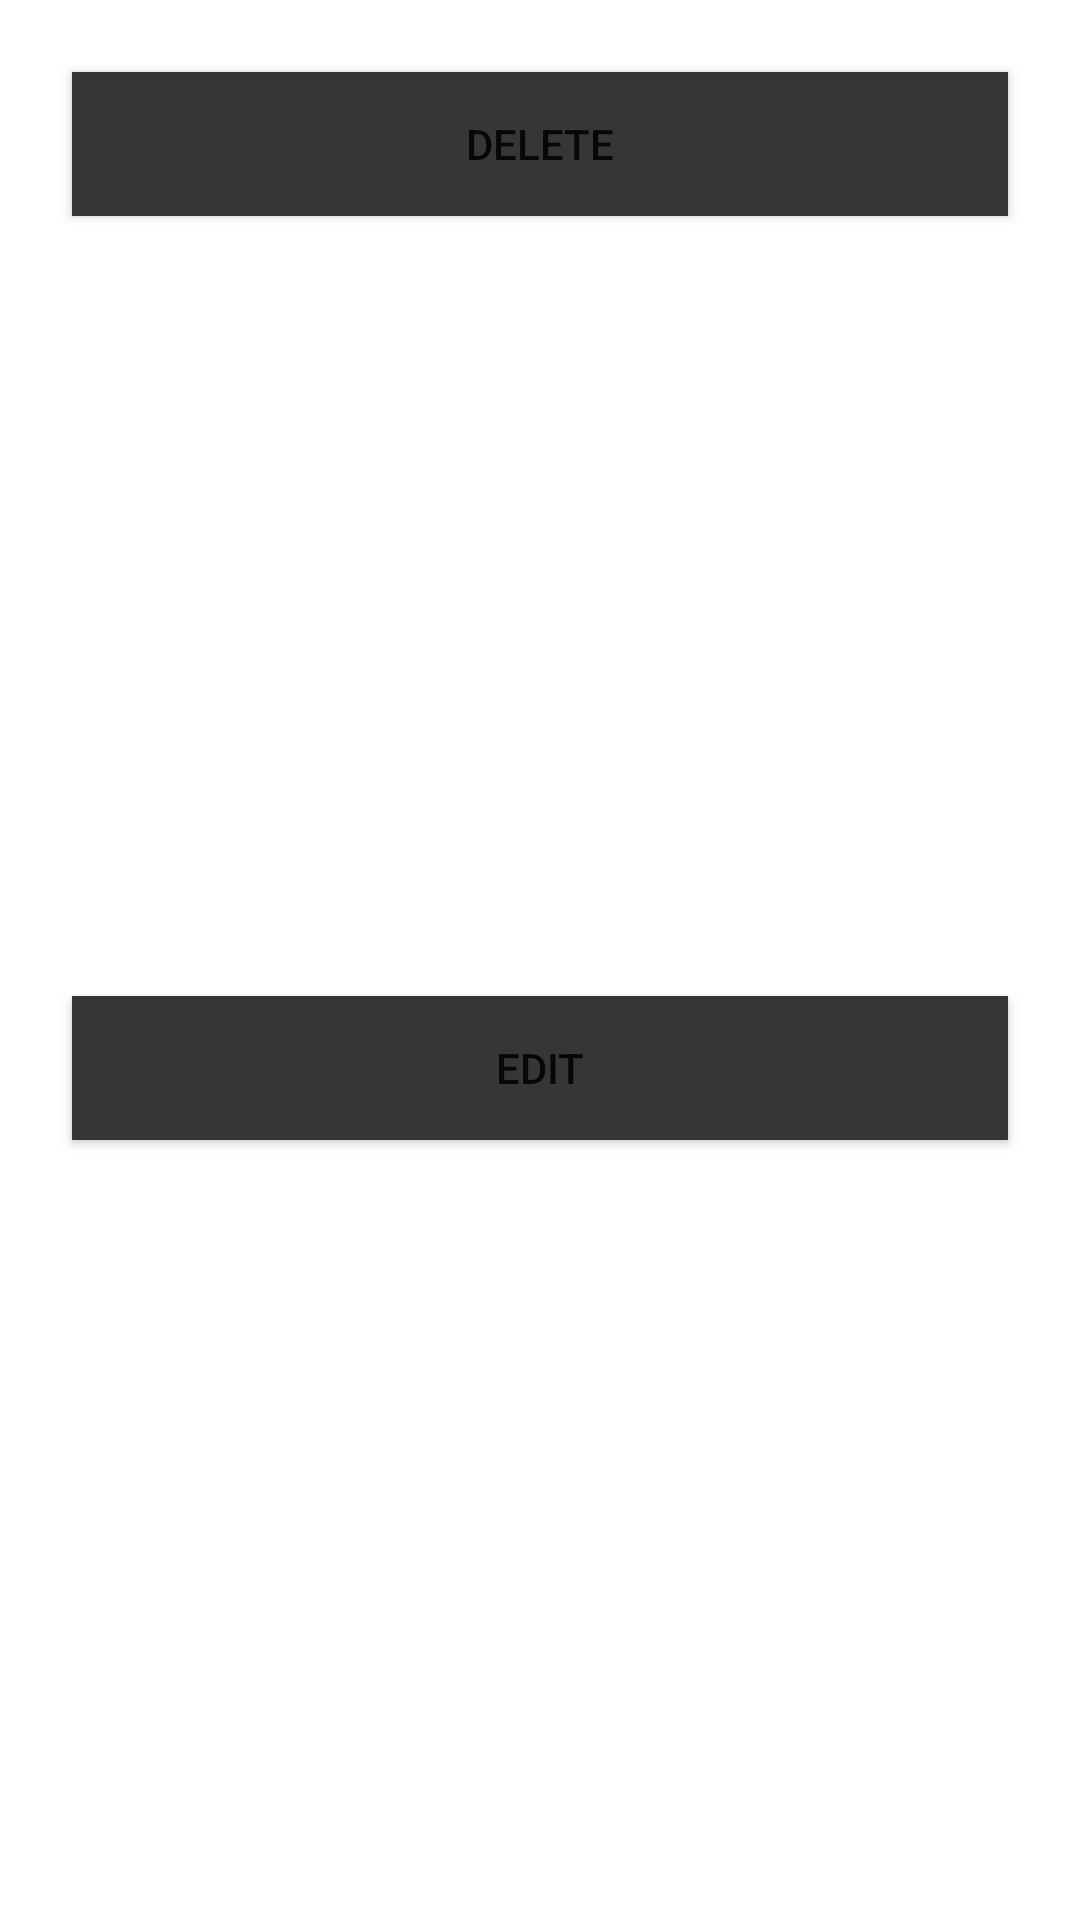

Here is an Android app screen rendered from its layout file. Give the layout XML and the strings, colors and styles it references.
<!-- AndroidManifest.xml: application theme Theme.Spacy10 -->
<!-- res/layout/options_menu.xml -->
<?xml version="1.0" encoding="utf-8"?>
<androidx.constraintlayout.widget.ConstraintLayout xmlns:android="http://schemas.android.com/apk/res/android"
    xmlns:app="http://schemas.android.com/apk/res-auto"
    xmlns:tools="http://schemas.android.com/tools"
    android:layout_width="match_parent"
    android:layout_height="wrap_content">

    <Button
        android:id="@+id/optionDeleteBtn"
        android:layout_width="0dp"
        android:layout_height="wrap_content"
        android:layout_marginStart="24dp"
        android:layout_marginTop="24dp"
        android:layout_marginEnd="24dp"
        android:background="@color/colorPrimary"
        android:text="Delete"
        app:layout_constraintEnd_toEndOf="parent"
        app:layout_constraintHorizontal_bias="0.5"
        app:layout_constraintStart_toStartOf="parent"
        app:layout_constraintTop_toTopOf="parent" />

    <Button
        android:id="@+id/optionEditBtn"
        android:layout_width="0dp"
        android:layout_height="wrap_content"
        android:layout_marginStart="24dp"
        android:layout_marginTop="16dp"
        android:layout_marginEnd="24dp"
        android:layout_marginBottom="16dp"
        android:background="@color/colorPrimary"
        android:text="Edit"
        app:layout_constraintBottom_toBottomOf="parent"
        app:layout_constraintEnd_toEndOf="parent"
        app:layout_constraintHorizontal_bias="0.5"
        app:layout_constraintStart_toStartOf="parent"
        app:layout_constraintTop_toBottomOf="@+id/optionDeleteBtn" />
</androidx.constraintlayout.widget.ConstraintLayout>
<!-- resources referenced by this layout -->
<resources>
  <color name="colorPrimary">#363636</color>
  <style name="Theme.Spacy10" parent="Theme.MaterialComponents.DayNight.NoActionBar">
          
          
          <item name="colorPrimary">@color/purple_500</item>
          <item name="colorPrimaryVariant">@color/purple_700</item>
          <item name="colorOnPrimary">@color/white</item>
  
  
          
          <item name="colorSecondary">@color/teal_200</item>
          <item name="colorSecondaryVariant">@color/teal_700</item>
          <item name="colorOnSecondary">@color/black</item>
          
          <item name="android:statusBarColor" tools:targetApi="l">?attr/colorPrimaryVariant</item>
          
      </style>
  <color name="purple_500">#FF6200EE</color>
  <color name="purple_700">#FF3700B3</color>
  <color name="white">#FFFFFFFF</color>
  <color name="teal_200">#FF03DAC5</color>
  <color name="teal_700">#FF018786</color>
  <color name="black">#FF000000</color>
</resources>
